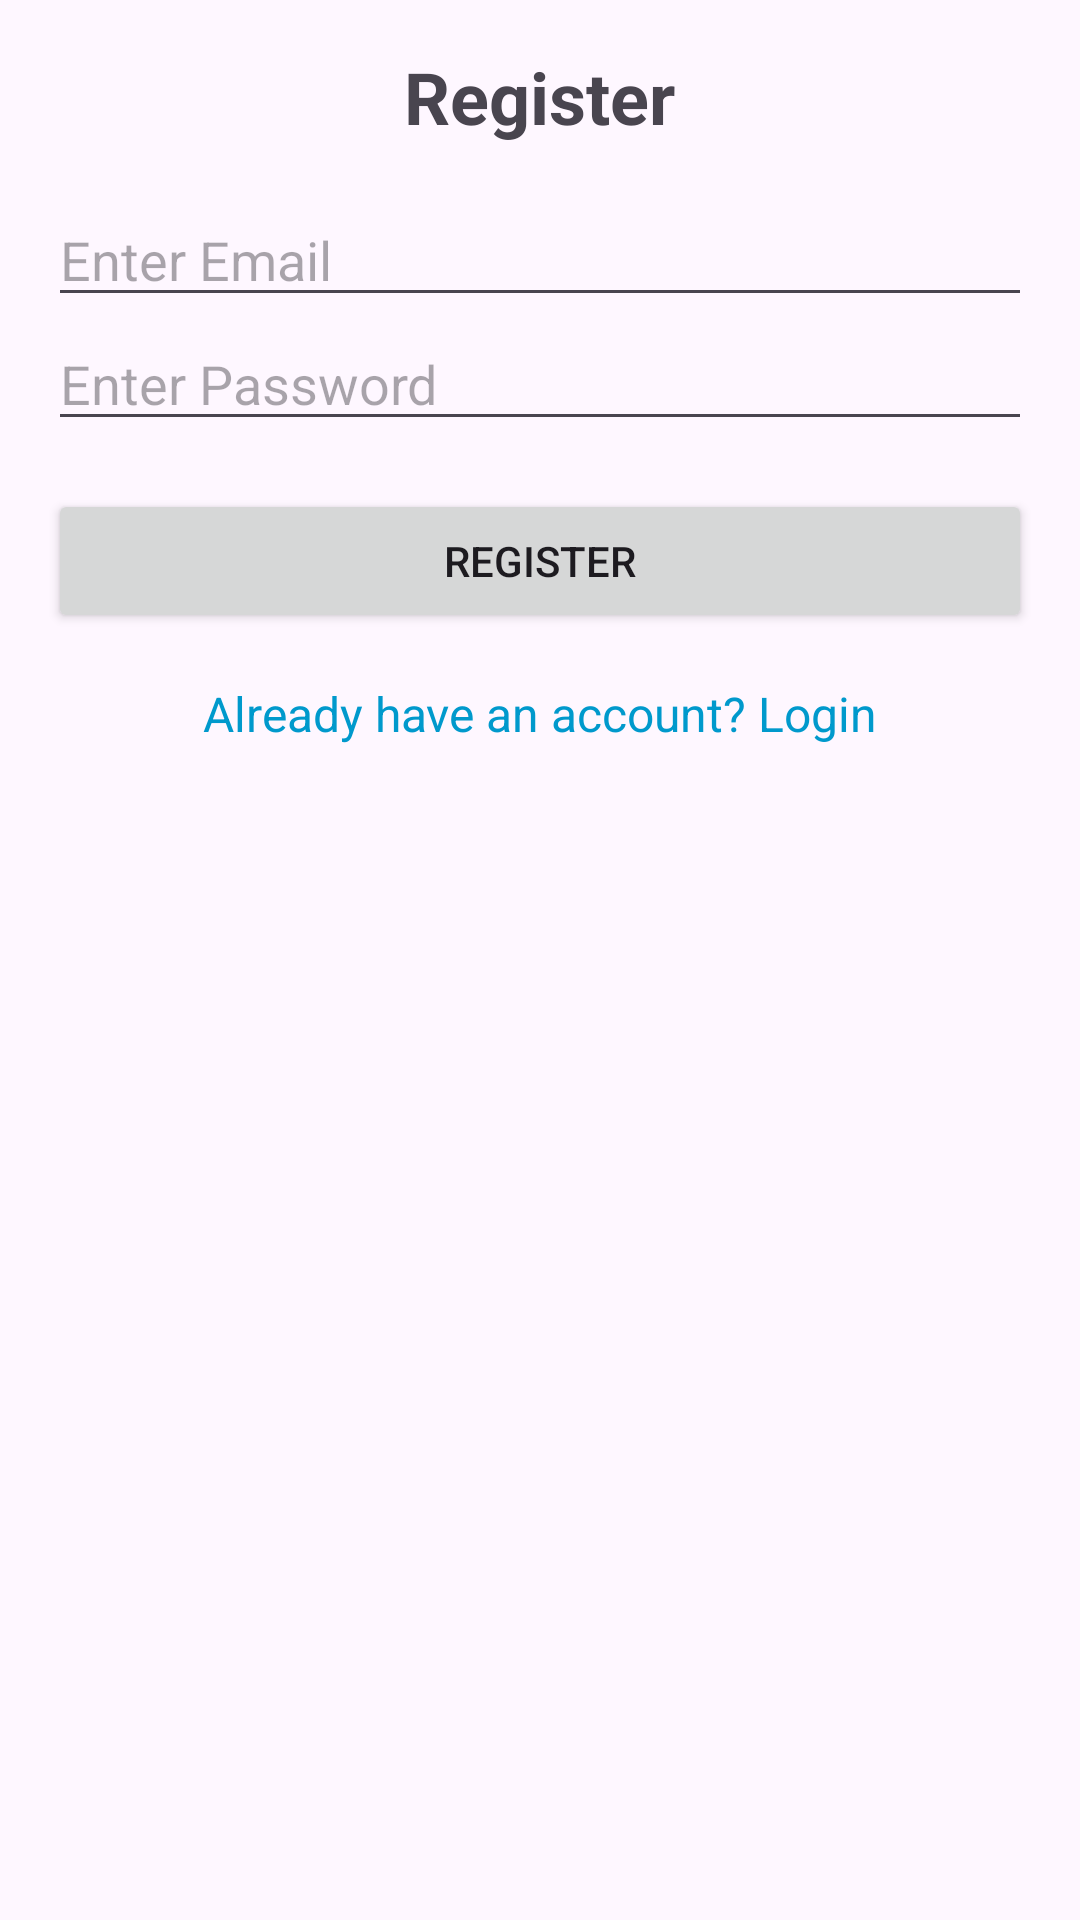

Layout XML and referenced resources for this Android screen:
<!-- AndroidManifest.xml: application theme Theme.VideoShorts -->
<!-- res/layout/register_fragment.xml -->
<?xml version="1.0" encoding="utf-8"?>
<LinearLayout xmlns:android="http://schemas.android.com/apk/res/android"
    xmlns:tools="http://schemas.android.com/tools"
    android:layout_width="match_parent"
    android:layout_height="match_parent"
    android:orientation="vertical"
    android:padding="16dp"
    tools:context=".RegisterFragment">

    <TextView
        android:layout_width="wrap_content"
        android:layout_height="wrap_content"
        android:text="Register"
        android:textSize="24sp"
        android:textStyle="bold"
        android:gravity="center"
        android:layout_gravity="center_horizontal"
        android:paddingBottom="16dp" />

    <EditText
        android:id="@+id/et_email"
        android:layout_width="match_parent"
        android:layout_height="wrap_content"
        android:hint="Enter Email"
        android:inputType="textEmailAddress" />

    <EditText
        android:id="@+id/et_password"
        android:layout_width="match_parent"
        android:layout_height="wrap_content"
        android:hint="Enter Password"
        android:inputType="textPassword" />

    <Button
        android:id="@+id/btn_register"
        android:layout_width="match_parent"
        android:layout_height="wrap_content"
        android:text="Register"
        android:layout_marginTop="16dp" />

    <TextView
        android:id="@+id/tv_login"
        android:layout_width="wrap_content"
        android:layout_height="wrap_content"
        android:text="Already have an account? Login"
        android:textColor="@android:color/holo_blue_dark"
        android:layout_gravity="center_horizontal"
        android:paddingTop="16dp"
        android:textSize="16sp"/>
</LinearLayout>
<!-- resources referenced by this layout -->
<resources>
  <style name="Theme.VideoShorts" parent="Base.Theme.VideoShorts" />
  <style name="Base.Theme.VideoShorts" parent="Theme.Material3.DayNight.NoActionBar">
          
          
      </style>
</resources>
